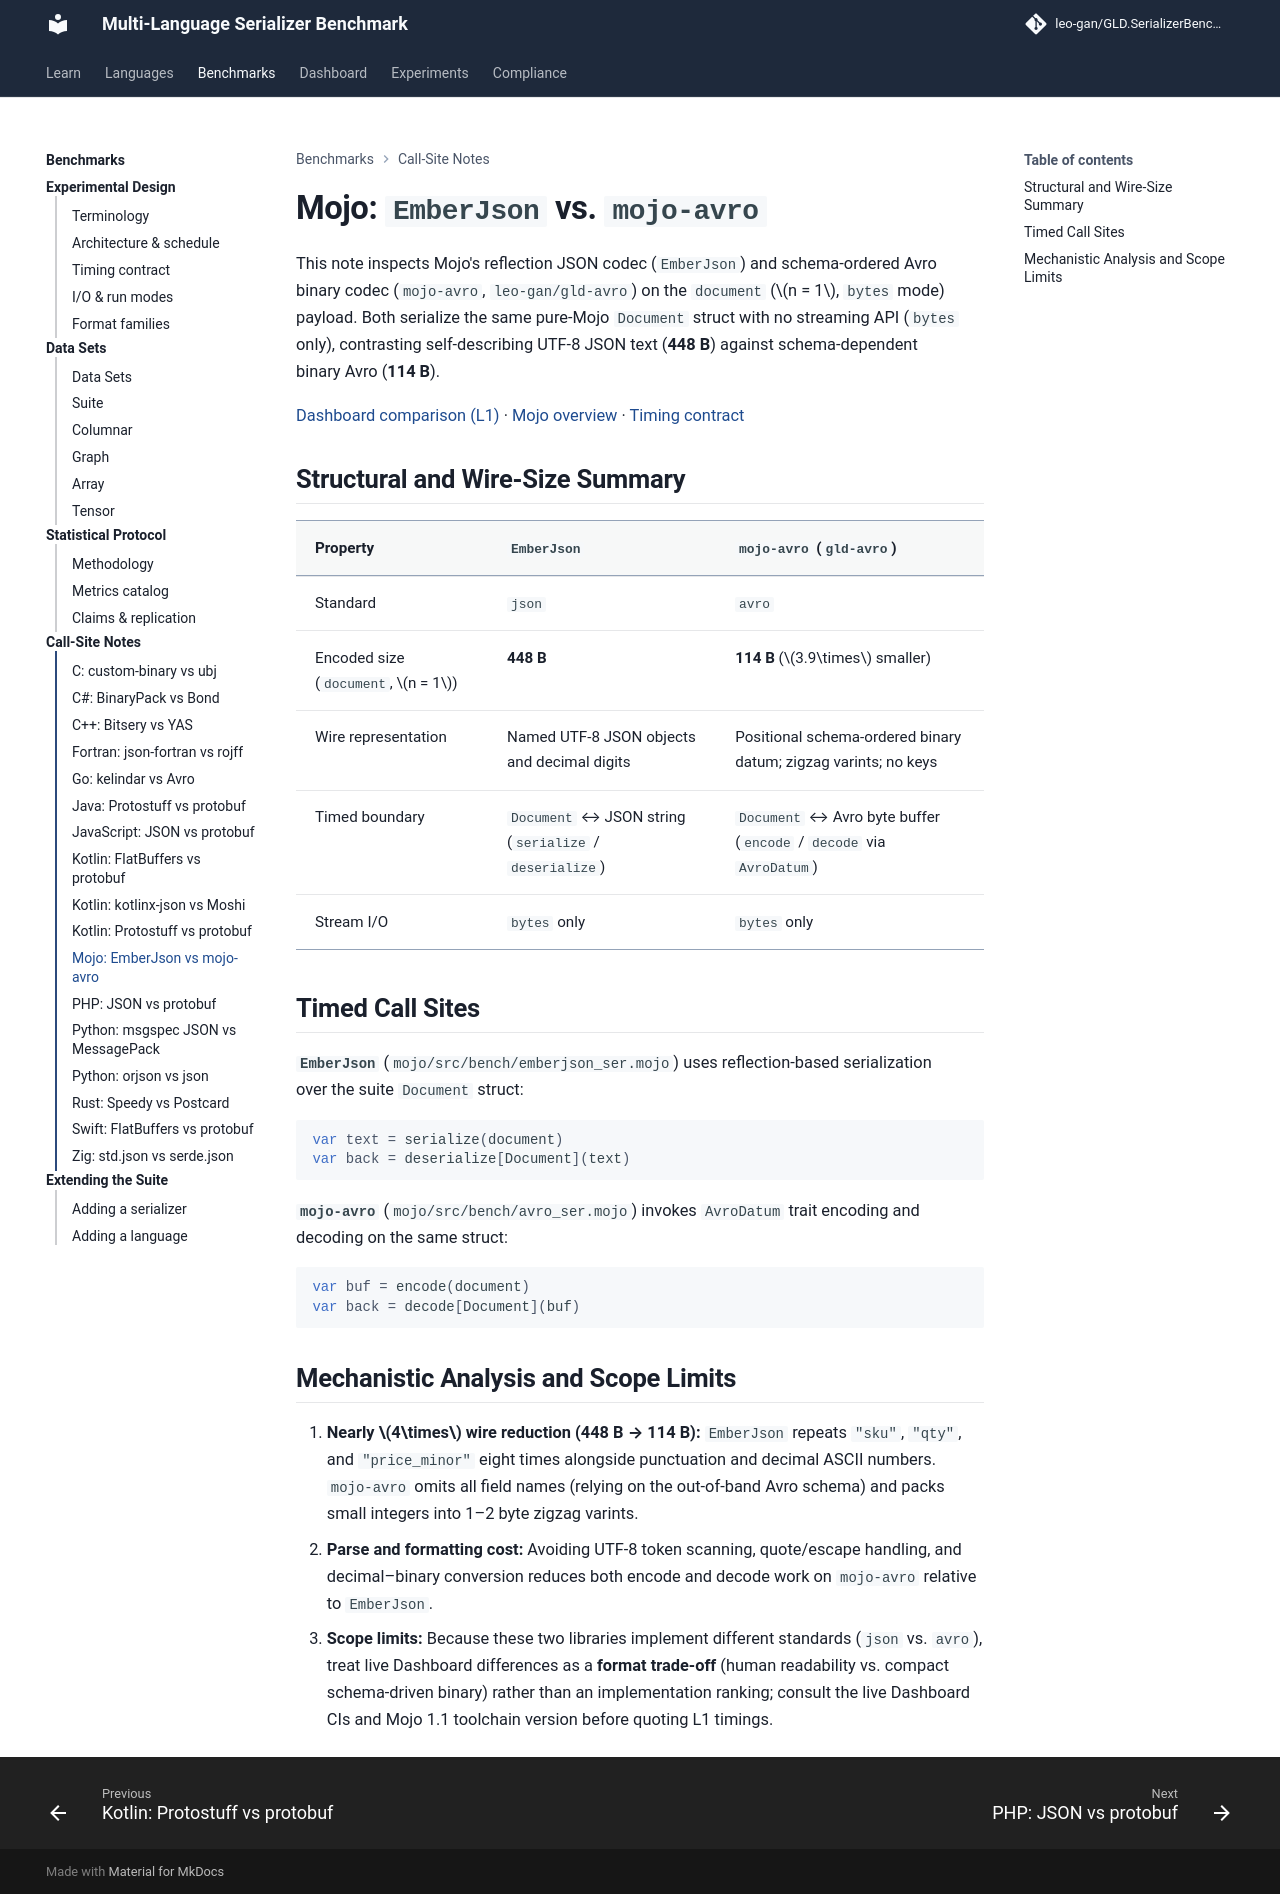

repository: leo-gan/GLD.SerializerBenchmark · page: analysis/call-sites/mojo-emberjson-vs-avro/index.html · generator: mkdocs

# Mojo: `EmberJson` vs. `mojo-avro`

This note inspects Mojo's reflection JSON codec (`EmberJson`) and schema-ordered Avro binary codec (`mojo-avro`, `leo-gan/gld-avro`) on the `document` ($n = 1$, `bytes` mode) payload. Both serialize the same pure-Mojo `Document` struct with no streaming API (`bytes` only), contrasting self-describing UTF-8 JSON text (**448 B**) against schema-dependent binary Avro (**114 B**).

[Dashboard comparison (L1)](../../dashboard/index.html?lang=mojo&data=document@n=1&mode=bytes&metric=ops&policy=iqr_1.5&baseline=EmberJson&ser=EmberJson&ser=mojo-avro#compare) · [Mojo overview](../../mojo/index.md) · [Timing contract](../TIMING_HONESTY.md)

## Structural and Wire-Size Summary

| Property | `EmberJson` | `mojo-avro` (`gld-avro`) |
|---|---|---|
| Standard | `json` | `avro` |
| Encoded size (`document`, $n = 1$) | **448 B** | **114 B** ($3.9\times$ smaller) |
| Wire representation | Named UTF-8 JSON objects and decimal digits | Positional schema-ordered binary datum; zigzag varints; no keys |
| Timed boundary | `Document` ↔ JSON string (`serialize` / `deserialize`) | `Document` ↔ Avro byte buffer (`encode` / `decode` via `AvroDatum`) |
| Stream I/O | `bytes` only | `bytes` only |

## Timed Call Sites

**`EmberJson`** (`mojo/src/bench/emberjson_ser.mojo`) uses reflection-based serialization over the suite `Document` struct:

```mojo
var text = serialize(document)
var back = deserialize[Document](text)
```

**`mojo-avro`** (`mojo/src/bench/avro_ser.mojo`) invokes `AvroDatum` trait encoding and decoding on the same struct:

```mojo
var buf = encode(document)
var back = decode[Document](buf)
```

## Mechanistic Analysis and Scope Limits

1. **Nearly $4\times$ wire reduction (448 B → 114 B):** `EmberJson` repeats `"sku"`, `"qty"`, and `"price_minor"` eight times alongside punctuation and decimal ASCII numbers. `mojo-avro` omits all field names (relying on the out-of-band Avro schema) and packs small integers into 1–2 byte zigzag varints.
2. **Parse and formatting cost:** Avoiding UTF-8 token scanning, quote/escape handling, and decimal–binary conversion reduces both encode and decode work on `mojo-avro` relative to `EmberJson`.
3. **Scope limits:** Because these two libraries implement different standards (`json` vs. `avro`), treat live Dashboard differences as a **format trade-off** (human readability vs. compact schema-driven binary) rather than an implementation ranking; consult the live Dashboard CIs and Mojo 1.1 toolchain version before quoting L1 timings.
